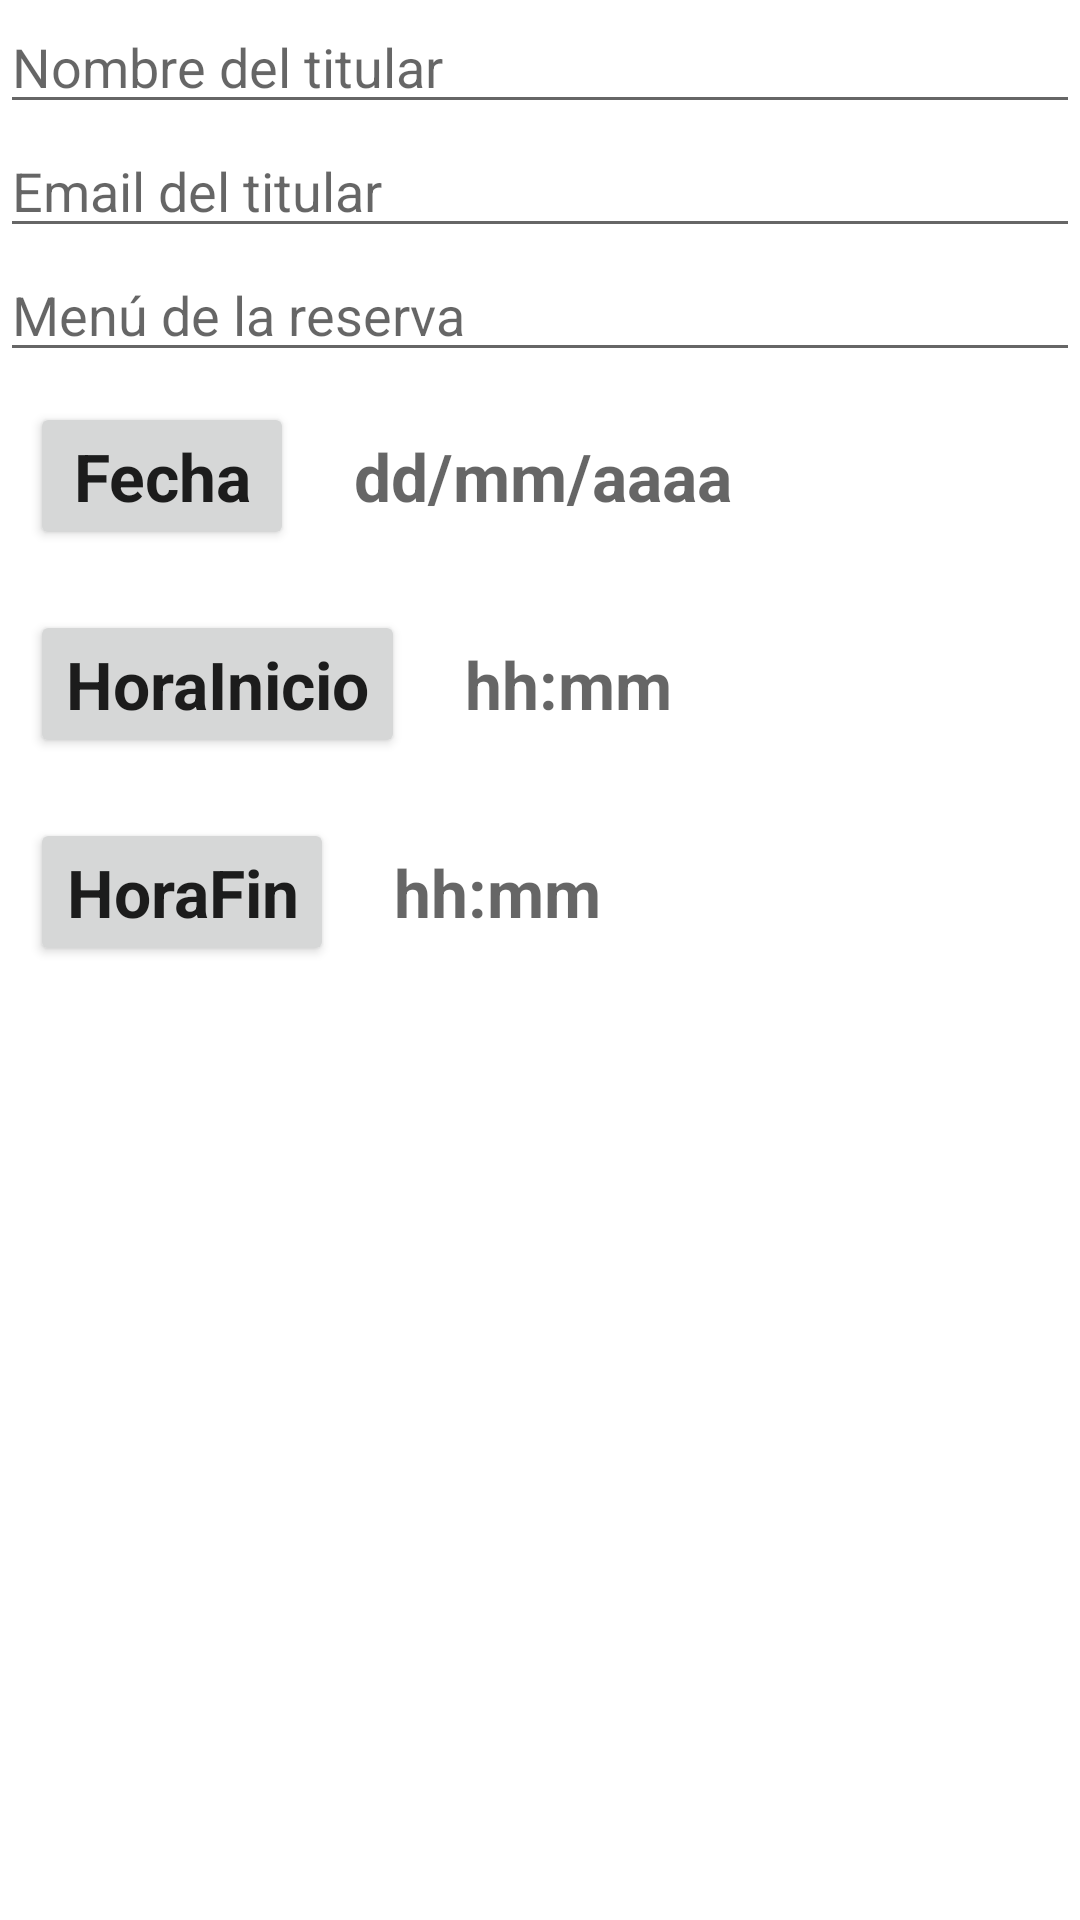

Reconstruct the res/layout file that produces this screen, plus the resources it refers to.
<!-- AndroidManifest.xml: application theme Theme.RestaurantesNight -->
<!-- res/layout/entrada_reserva.xml -->
<?xml version="1.0" encoding="utf-8"?>
<LinearLayout
    xmlns:android="http://schemas.android.com/apk/res/android"
    android:layout_width="match_parent"
    android:layout_height="match_parent"
    android:orientation="vertical">

    <LinearLayout
        android:layout_width="match_parent"
        android:layout_height="wrap_content"
        android:orientation="horizontal"
        >
        <EditText android:id="@+id/titular"
            android:layout_width="match_parent"
            android:layout_height="wrap_content"
            android:hint="Nombre del titular"/>
    </LinearLayout>

    <LinearLayout
        android:layout_width="match_parent"
        android:layout_height="wrap_content"
        android:orientation="horizontal"
        >

        <EditText android:id="@+id/email"
            android:layout_width="match_parent"
            android:layout_height="wrap_content"
            android:hint="Email del titular"/>
    </LinearLayout>

    <LinearLayout
        android:layout_width="match_parent"
        android:layout_height="wrap_content"
        android:orientation="horizontal"
        >

        <EditText android:id="@+id/menu"
            android:layout_width="match_parent"
            android:layout_height="wrap_content"
            android:hint="Menú de la reserva"/>
    </LinearLayout>

<LinearLayout
    android:layout_width="match_parent"
    android:layout_height="wrap_content"
    android:orientation="horizontal">

    <Button     android:id="@+id/btn_fecha"
        android:layout_width="wrap_content"
        android:layout_height="wrap_content"
        android:textStyle="bold"
        android:text="Fecha"
        android:layout_margin="10dp"
        android:textAppearance="@style/TextAppearance.AppCompat.Large" />

    <TextView android:id="@+id/txt_fecha"
        android:layout_width="wrap_content"
        android:layout_height="wrap_content"
        android:textStyle="bold"
        android:layout_margin="10dp"
        android:hint="dd/mm/aaaa"
        android:textAppearance="@style/TextAppearance.AppCompat.Large"
        />
</LinearLayout>
    <LinearLayout
        android:layout_width="match_parent"
        android:layout_height="wrap_content"
        android:orientation="horizontal">

        <Button     android:id="@+id/btn_hora"
            android:layout_width="wrap_content"
            android:layout_height="wrap_content"
            android:textStyle="bold"
            android:layout_margin="10dp"
            android:text="HoraInicio"
            android:textAppearance="@style/TextAppearance.AppCompat.Large" />

        <TextView android:id="@+id/txt_hora"
            android:layout_width="wrap_content"
            android:layout_height="wrap_content"
            android:textStyle="bold"
            android:layout_margin="10dp"
            android:hint="hh:mm"
            android:textAppearance="@style/TextAppearance.AppCompat.Large"
            />
    </LinearLayout>
    <LinearLayout
        android:layout_width="match_parent"
        android:layout_height="wrap_content"
        android:orientation="horizontal">

        <Button     android:id="@+id/btn_horaFin"
            android:layout_width="wrap_content"
            android:layout_height="wrap_content"
            android:textStyle="bold"
            android:layout_margin="10dp"
            android:text="HoraFin"
            android:textAppearance="@style/TextAppearance.AppCompat.Large" />

        <TextView android:id="@+id/txt_horaFin"
            android:layout_width="wrap_content"
            android:layout_height="wrap_content"
            android:textStyle="bold"
            android:layout_margin="10dp"
            android:hint="hh:mm"
            android:textAppearance="@style/TextAppearance.AppCompat.Large"
            />
    </LinearLayout>

</LinearLayout>
<!-- resources referenced by this layout -->
<resources>
  <style name="Theme.RestaurantesNight" parent="Theme.MaterialComponents.DayNight.DarkActionBar">
          
          <item name="colorPrimary">@color/purple_500</item>
          <item name="colorPrimaryVariant">@color/purple_700</item>
          <item name="colorOnPrimary">@color/white</item>
          
          <item name="colorSecondary">@color/teal_200</item>
          <item name="colorSecondaryVariant">@color/teal_700</item>
          <item name="colorOnSecondary">@color/black</item>
          
          <item name="android:statusBarColor" tools:targetApi="l">?attr/colorPrimaryVariant</item>
          
      </style>
  <!-- not gathered from this repository: default colours our renderer supplied (Android Studio template values) -->
  <color name="purple_500">#FF6200EE</color>
  <color name="purple_700">#FF3700B3</color>
  <color name="teal_200">#FF03DAC5</color>
  <color name="teal_700">#FF018786</color>
  <color name="black">#FF000000</color>
  <color name="white">#FFFFFFFF</color>
</resources>
